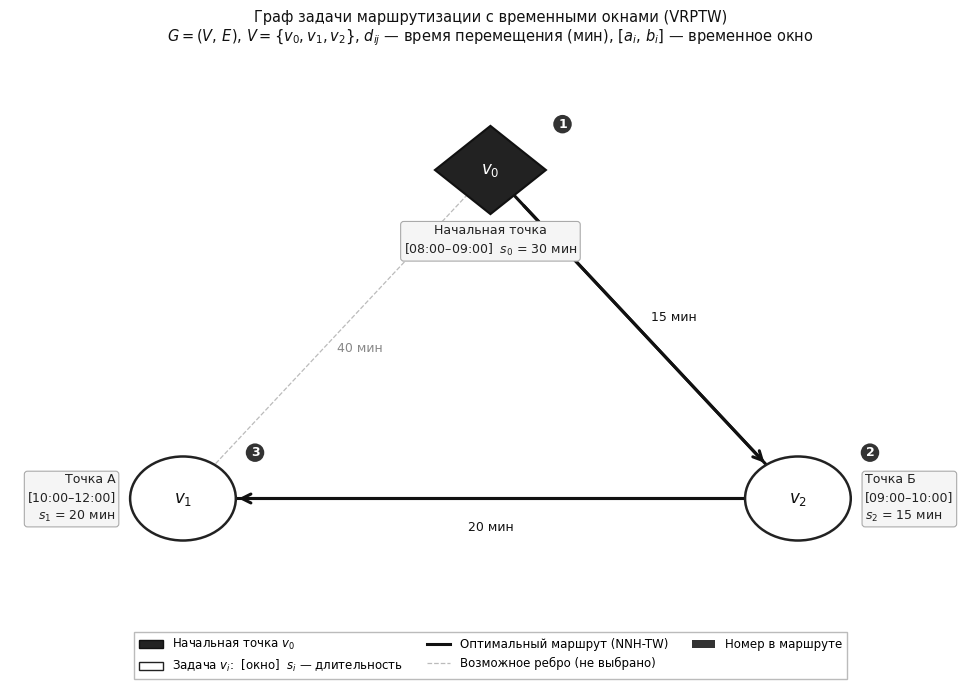

Reproduce this figure in Python. (Note: this script raises an exception after producing the figure.)
"""
Иллюстрация задачи VRPTW (Vehicle Routing Problem with Time Windows).
Три узла — тот же пример, что используется в трассировке алгоритма NNH-TW:
  v0: Начальная точка  [08:00-09:00]  s=30 мин
  v1: Точка А          [10:00-12:00]  s=20 мин
  v2: Точка Б          [09:00-10:00]  s=15 мин
Матрица времён: t01=40, t02=15, t12=20 мин.
Оптимальный маршрут (NNH-TW): v0 → v2 → v1.
"""

import matplotlib
matplotlib.use('Agg')
import matplotlib.pyplot as plt
import matplotlib.patches as mpatches
import numpy as np

plt.rcParams.update({
    'font.family': 'DejaVu Sans',
    'font.size': 11,
})

fig, ax = plt.subplots(figsize=(10, 7))
ax.set_xlim(0, 10)
ax.set_ylim(0, 8)
ax.axis('off')

# ── Позиции узлов ──────────────────────────────────────────────────────────
pos = {
    0: (5.0, 6.5),   # Начальная точка — вверху по центру
    1: (1.8, 2.2),   # Точка А — внизу слева
    2: (8.2, 2.2),   # Точка Б — внизу справа
}

# ── Рёбра ─────────────────────────────────────────────────────────────────
# (from, to, travel_time_min, is_route)
edges = [
    (0, 2, 15, True),    # v0→v2: маршрут, шаг 1
    (2, 1, 20, True),    # v2→v1: маршрут, шаг 2
    (0, 1, 40, False),   # v0→v1: не выбрано
]

NODE_R = 0.55   # радиус узла

def edge_endpoints(pi, pj, r=NODE_R):
    """Возвращает точки начала и конца стрелки (с отступом r от центра узла)."""
    xi, yi = pi; xj, yj = pj
    dx, dy = xj - xi, yj - yi
    length = (dx**2 + dy**2) ** 0.5
    ux, uy = dx / length, dy / length
    return (xi + ux * r, yi + uy * r), (xj - ux * r, yj - uy * r)

for (i, j, t, is_route) in edges:
    pi, pj = pos[i], pos[j]
    color = '#111111' if is_route else '#BBBBBB'
    lw    = 2.2      if is_route else 0.9
    ls    = '-'      if is_route else '--'
    zorder = 3       if is_route else 1

    # Линия
    ax.plot([pi[0], pj[0]], [pi[1], pj[1]],
            color=color, lw=lw, ls=ls, zorder=zorder, solid_capstyle='round')

    # Стрелка на маршрутных рёбрах
    if is_route:
        s, e = edge_endpoints(pi, pj)
        ax.annotate('', xy=e, xytext=s,
                    arrowprops=dict(arrowstyle='->', color='#111111',
                                    lw=2.2, mutation_scale=16),
                    zorder=4)

    # Метка времени на ребре (чуть выше средины, с белым фоном)
    mx, my = (pi[0] + pj[0]) / 2, (pi[1] + pj[1]) / 2
    dx, dy = pj[0] - pi[0], pj[1] - pi[1]
    length = (dx**2 + dy**2) ** 0.5
    # перпендикулярный сдвиг
    nx, ny = -dy / length, dx / length
    shift = 0.38 if is_route else 0.30
    tx, ty = mx + nx * shift, my + ny * shift
    ax.text(tx, ty, f'{t} мин',
            ha='center', va='center', fontsize=9,
            color='#111111' if is_route else '#888888',
            bbox=dict(boxstyle='round,pad=0.15', fc='white',
                      ec='none', alpha=0.9),
            zorder=5)

# ── Узлы ──────────────────────────────────────────────────────────────────
def draw_node(ax, x, y, label, desc_lines, is_start=False):
    """Рисует узел и текстовый блок вплотную к нему."""
    if is_start:
        # Ромб для начальной точки
        d = NODE_R * 1.05
        diamond = plt.Polygon(
            [[x, y + d], [x + d, y], [x, y - d], [x - d, y]],
            closed=True, fc='#222222', ec='#111111', lw=1.5, zorder=5)
        ax.add_patch(diamond)
        ax.text(x, y, label, ha='center', va='center',
                fontsize=12, fontweight='bold', color='white', zorder=6)
    else:
        circle = plt.Circle((x, y), NODE_R,
                             fc='white', ec='#222222', lw=1.8, zorder=5)
        ax.add_patch(circle)
        ax.text(x, y, label, ha='center', va='center',
                fontsize=12, fontweight='bold', color='#111111', zorder=6)

    # Описание вплотную к узлу
    desc_text = '\n'.join(desc_lines)
    # Вычислить позицию блока описания (всегда снаружи относительно центра графа)
    return desc_text

# Узел v0 — описание снизу (между v1 и v2)
draw_node(ax, *pos[0], r'$v_0$',
          ['Начальная точка', '[08:00–09:00]', r'$s_0$ = 30 мин'], is_start=True)
ax.text(pos[0][0], pos[0][1] - NODE_R - 0.15,
        'Начальная точка\n[08:00–09:00]  $s_0$ = 30 мин',
        ha='center', va='top', fontsize=9, color='#222222',
        linespacing=1.45, zorder=6,
        bbox=dict(boxstyle='round,pad=0.25', fc='#F5F5F5',
                  ec='#AAAAAA', lw=0.8))

# Узел v1 — описание слева
draw_node(ax, *pos[1], r'$v_1$', [], is_start=False)
ax.text(pos[1][0] - NODE_R - 0.15, pos[1][1],
        'Точка А\n[10:00–12:00]\n$s_1$ = 20 мин',
        ha='right', va='center', fontsize=9, color='#222222',
        linespacing=1.45, zorder=6,
        bbox=dict(boxstyle='round,pad=0.25', fc='#F5F5F5',
                  ec='#AAAAAA', lw=0.8))

# Узел v2 — описание справа
draw_node(ax, *pos[2], r'$v_2$', [], is_start=False)
ax.text(pos[2][0] + NODE_R + 0.15, pos[2][1],
        'Точка Б\n[09:00–10:00]\n$s_2$ = 15 мин',
        ha='left', va='center', fontsize=9, color='#222222',
        linespacing=1.45, zorder=6,
        bbox=dict(boxstyle='round,pad=0.25', fc='#F5F5F5',
                  ec='#AAAAAA', lw=0.8))

# ── Порядковые номера маршрута ─────────────────────────────────────────────
order_map = {0: ('1', 0.75, 0.55),
             2: ('2', 0.75, 0.55),
             1: ('3', 0.75, 0.55)}
badge_offsets = {
    0: (+0.75, +0.60),
    2: (+0.75, +0.60),
    1: (+0.75, +0.60),
}
for idx, (num, _, __) in order_map.items():
    x, y = pos[idx]
    ox, oy = badge_offsets[idx]
    ax.text(x + ox, y + oy, num,
            ha='center', va='center', fontsize=9, color='white',
            fontweight='bold', zorder=7,
            bbox=dict(boxstyle='circle,pad=0.22', fc='#333333', ec='none'))

# ── Легенда ────────────────────────────────────────────────────────────────
legend_items = [
    mpatches.Patch(fc='#222222', ec='#111111',
                   label='Начальная точка $v_0$'),
    mpatches.Patch(fc='white', ec='#222222',
                   label=r'Задача $v_i$:  [окно]  $s_i$ — длительность'),
    plt.Line2D([0], [0], color='#111111', lw=2.2,
               label='Оптимальный маршрут (NNH-TW)'),
    plt.Line2D([0], [0], color='#BBBBBB', lw=0.9, ls='--',
               label='Возможное ребро (не выбрано)'),
    mpatches.Patch(fc='#333333', ec='none',
                   label='Номер в маршруте'),
]
ax.legend(handles=legend_items, loc='lower center',
          bbox_to_anchor=(0.5, -0.03), ncol=3,
          fontsize=8.5, frameon=True, edgecolor='#AAAAAA', fancybox=False)

# ── Заголовок ─────────────────────────────────────────────────────────────
ax.set_title(
    'Граф задачи маршрутизации с временными окнами (VRPTW)\n'
    r'$G = (V,\,E)$, $V = \{v_0, v_1, v_2\}$, '
    r'$d_{ij}$ — время перемещения (мин), $[a_i,\,b_i]$ — временное окно',
    fontsize=10.5, pad=10, color='#111111')

plt.tight_layout()
plt.savefig(
    '/Users/semyontyutichkin/Documents/Политех лабы/Диплом/diploma/'
    'Диплом Latex/images/vrptw_illustration.png',
    dpi=200, bbox_inches='tight', facecolor='white')
print("vrptw_illustration.png saved")
